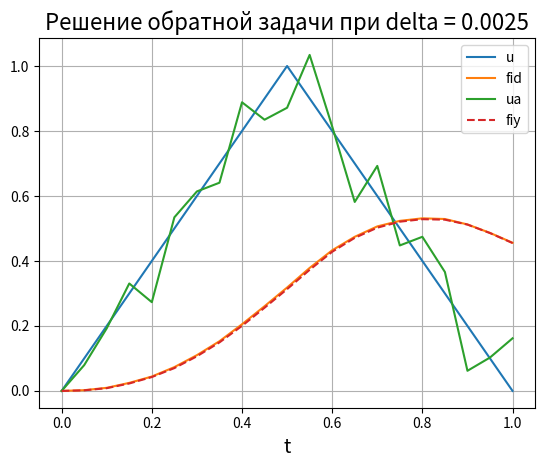

The script that saved this image:
import matplotlib.pyplot as plt
from decimal import Decimal
import random
import math

# идентификация граничного условия 
# нестационарная одномерная задача
# нелокальное возмущение граничного условия

# метод прогонки для трехдиагональной матрицы
def Prog(N, a, c, b, f, y):
    b[0] = b[0]/c[0]
    f[0] = f[0]/c[0]
    i = 1
    while i<N-1:
        c[i] = c[i] - b[i-1]*a[i]
        b[i] = b[i]/c[i]
        i+=1
    i = 1
    while i<N:
        f[i] = (f[i]+f[i-1]*a[i])/c[i]
        i += 1
    y[N-1] = f[N-1]
    i = N-2
    while i>=0:
        y[i] = b[i]*y[i+1]+f[i]
        i -= 1
    return

#граничное условие на правой границе
def AF(T,Tmax):
    AF = Decimal(2*T/Tmax)
    if (T>Decimal(0.5*Tmax)):
        AF= Decimal(2*(Tmax - T)/Tmax)
    return AF

delta = Decimal(0.0025) #уровень погрешности во входных данных
N = 101   #число узлов сетки по пространству
M = 21    #число узлов сетки по времени
xL = 0    # левый конец отрезка
xR = 1    # правый конец отрезка
Tmax = 1  #максимальное время
fi = [Decimal] * M   #точное разностное граничное условие
fid = [Decimal] * M  #возмущенное разностное граничное условие
fiy = [Decimal] * M
u = []   #точное решение обратной задачи (граничное условие)
ua = [Decimal] * M   #приближенное решение обратной задачи

a = [Decimal] * N
b = [Decimal] * N
c = [Decimal] * N
f = [Decimal] * N
q = [Decimal] * N
z = [Decimal] * N

x = [Decimal] * N
y = [Decimal] * N

#построение сетки
h = Decimal((xR - xL)/(N-1))
x = [xL + i*h for i in range(N)]

# Прямая задача

#граничный режим
tau = Decimal(Tmax/ (M-1))
i = 1
while i <= M:
    T = Decimal((i-1)*tau)
    u.append(AF(T,Tmax))
    i += 1
    
#начальное условие
T = 0
y = [0 for i in range(N)]

#новый временной слой
k = 1
while k < M:
    T = T+tau
    #коэффициенты разностной схемы
    #чисто неявная схема
    i = 1
    while i < N-1:
        a[i] = Decimal(1/h**2)
        b[i] = Decimal(1/h**2)
        c[i] = a[i]+b[i]+Decimal(1/tau)
        f[i] = Decimal(y[i]/tau)
        i += 1
    #граничное условие на левом и правом конце
    b[0] = Decimal(1/h**2)
    c[0] = b[0] + Decimal(1/tau)
    f[0] = Decimal(y[0]/tau)
    a[N-1] = 0
    c[N-1] = 1
    f[N-1] = u[k]
    #решение задачи на новом временном слое
    Prog(N,a,c,b,f,y)
    #решение на левой границе
    fi[k] = y[0]
    fid[k] = fi[k]
    k += 1

#зашумление краевой задачи
k = 1
while k < M:
    fid[k]=fi[k]+2*delta*(Decimal(random.uniform(0, 1)-0.5))
    k+=1

# Обратная задача

#нелокальное возмущение граничного условия 
#вспомогательная сеточная функция

#коэффициенты разностной схемы
i = 1
while i < N-1:
    a[i] = Decimal(1/h**2)
    b[i] = Decimal(1/h**2)
    c[i] = a[i]+b[i]+Decimal(1/tau)
    f[i] = Decimal(0)
    i += 1
    
#граничное условие на левом и правом конце
b[0] = Decimal(2/h**2)
c[0] = b[0] + Decimal(1/tau)
f[0] = Decimal(0)
a[N-1] = Decimal(0)
c[N-1] = Decimal(1)
f[N-1] = Decimal(1)

Prog(N,a,c,b,f,q)

#итерационный процесс по выбору параметра регуляризации

IT = 1
ITMAX = 100
alpha = Decimal(0.001)
QQ = Decimal(0.75)
while (IT <= 100):
    #начальное условие
    T = Decimal(0)
    i = 0
    while (i<N):
        y[i]=Decimal(0)
        i+=1
    ua[0] = y[N-1]
    
    #новый временной слой
    k = 1
    while (k<M):
        T = T+tau        
        #Коэффициенты разностной схемы
        #чисто неявная схема
        n = 1
        while (n<N-1):
            a[n] = Decimal(1/h**2)
            b[n] = Decimal(1/h**2)
            c[n] = a[n]+b[n]+Decimal(1/tau)
            f[n] = Decimal(y[n]/tau)
            n += 1
        #граничное условие на левом и правом конце
        b[0] = Decimal(2/h**2)
        c[0] = b[0] + Decimal(1/tau)
        f[0] = Decimal(y[0]/tau)
        a[N-1] = Decimal(0)
        c[N-1] = Decimal(1)
        f[N-1] = Decimal(0)
        #решение вспомогательной задачи на новом временном слое
        Prog(N,a,c,b,f,z)
        
        #решение на правой границе
        ua[k]=Decimal((fid[k]-z[0])/(alpha+q[0]))
        #решение во всех узлах
        l=0
        while l<N:
            y[l]=Decimal(z[l]+q[l]*ua[k])
            l+=1
        k+=1
    #решение прямой задачи с найденным граничным условием
    #начальное условие
    T=Decimal(0)
    l=0
    while l<N:
        y[l] = Decimal(0)
        l+=1
    fiy[0]=y[0]
    
    #новый временной слой
    k = 1
    while (k<M):
        T=T+tau
        #коэффициенты разностной схемы
        i = 1
        while (i<N-1):
            a[i] = Decimal(1/h**2)
            b[i] = Decimal(1/h**2)
            c[i] = a[i]+b[i]+Decimal(1/tau)
            f[i] = Decimal(y[i]/tau)
            i += 1
        #граничное условие на левом и правом конце
        b[0] = Decimal(2/h**2)
        c[0] = b[0] + Decimal(1/tau)
        f[0] = Decimal(y[0]/tau)
        a[N-1] = Decimal(0)
        c[N-1] = Decimal(1)
        f[N-1] = ua[k]
        #решение задачи на новом временном слое
        Prog(N,a,c,b,f,y)
        fiy[k]=y[0]
        k+=1
    #критерий выхода из итерационного процесса
    summ = Decimal(0)
    k = 1
    while (k<M):
        summ = summ + tau*(fiy[k]-fid[k])**2
        k+=1
    sl2 = math.sqrt(summ)
    print("sl2",sl2)
    if (IT>ITMAX):
        break
    if (IT == 1):
        IND = 0
        if (sl2<delta):
            IND = 1
            QQ = Decimal(1/QQ)
        alpha = Decimal(alpha*QQ)
        IT+=1
        print ("It",IT)
        print ('1.alpha',alpha)
    else:
        alpha = Decimal(alpha*QQ)
        if (IND == 0 and sl2 > delta):
            IT+=1
            print ("It",IT)
            print ('2.alpha',alpha)
        if (IND ==1 and sl2 < delta):
            IT+=1 
            print ("It",IT)
            print ('3.alpha',alpha)
        else:
            break
fid[0] = Decimal(0)
fiy[0] = Decimal(0)
m = [i*tau for i in range(M)]           
fig = plt.figure()
plt.plot(m, u, label = u'u')
plt.plot(m, fid, label = u'fid')
plt.plot(m, ua, label = u'ua')
plt.plot(m, fiy, label = u'fiy', linestyle='--')
plt.title('Решение обратной задачи при delta = 0.0025',fontsize=16)
plt.xlabel('t',fontsize=14)
x1,x2,y1,y2 = plt.axis()
plt.axis((x1,x2,y1,y2))
plt.legend()
plt.grid(True)


